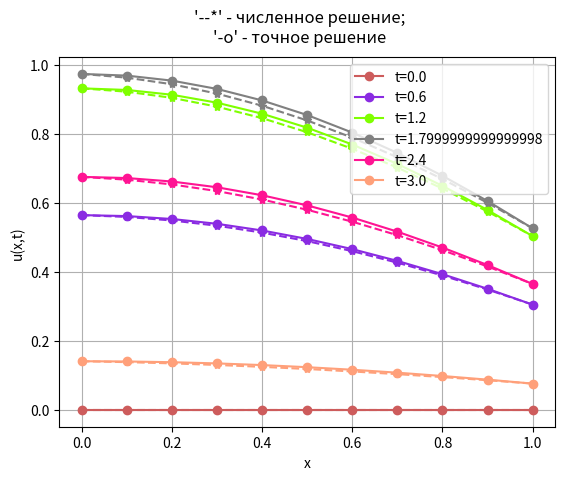
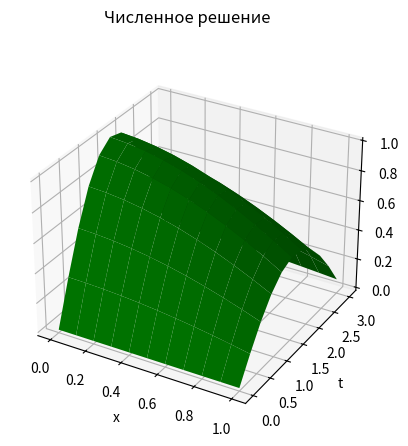
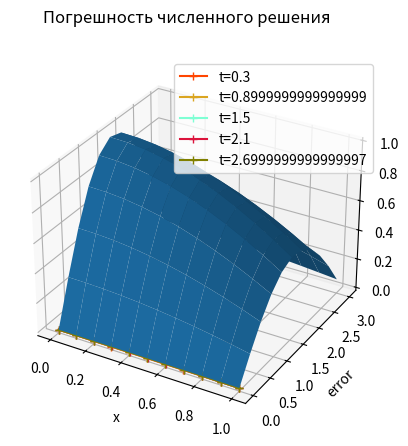

Write the Python code that produced these figures, in order.
import math
import numpy as np
import matplotlib.pyplot as plt

# --------- Неявная разностная схема ---------

a = 1  # Коэффициент теплопроводности

X = 1
T = 3

M = 10
N = 10

h = X / M  # Шаг по пространству
tau = T / N  # Шаг по времени

# Цвета для графиков
colors = ['#CD5C5C', '#FF4500', '#8A2BE2', '#DAA520', '#7FFF00',
          '#7FFFD4', '#808080', '#DC143C', '#FF1493', '#808000',
          '#FFA07A', '#BDB76B', '#4B0082', '#BC8F8F', '#228B22']


# Начально-краевые задачи:
# ---- 1 ----
# (du(x,t)/dt) = (d^2u(x,t)/dx^2) + sin(t)cos(x) + cos(x)*cos(t); x-(0,1), t-(0,3)
# u(x,0) = 0
# u(0,t) = sin(t); u(X,t) = cos(X)sin(t)

# ---- 2 ----
# (du(x,t)/dt) = (d^2u(x,t)/dx^2) + x*cos(xt) + t^2*sin(xt); x-(0,pi), t-(0, 1)
# u(x,0) = 0
# u(0,t) = 0; u(pi,t) = sin(pi*t)


# Начальное условие: u(x,0) = phi(x), x из [0,X]
def initial_condition(x):
    # phi(x)
    return 0  # --1-- и --2--


# Краевые условия 1-го рода: u(0,t) = g1(t), u(X,t) = g2(t)
def boundary_condition1(t):
    # g1(t)
    return math.sin(t)  # --1--
    # return 0  # --2--


def boundary_condition2(X, t):
    # g2(t)
    return math.cos(X) * math.sin(t)  # --1--
    # return math.sin(X*t)  # --2--


# Функция f(x,t)
def heat_source(x, t):
    # f(x, t)
    return math.sin(t) * math.cos(x) + math.cos(x) * math.cos(t)  # --1--
    # return x * math.cos(x * t) + (t ** 2) * math.sin(x * t)  # --2--


# Аналитическое решение
def analytical_solution(x, t):
    return math.cos(x) * math.sin(t)  # --1--
    # return math.sin(x * t)  # --2--


print("Шаг по x:", h, "  Шаг по t:", tau)

# Значения нулевого слоя получаем из начального условия
matrix_values = []
lst = []
for j in range(M + 1):
    lst.append(initial_condition(h * j))
matrix_values.append(lst)
# print(matrix_values)


A = (a * tau) / (h ** 2)
B = 1 + (2 * a * tau) / (h ** 2)
C = A

# Метод прогонки
for n in range(1, N + 1):
    lst = []
    alpha, betta = [], []

    # Прямая прогонка
    al = 0
    alpha.append(al)
    bt = boundary_condition1(tau * n)
    betta.append(bt)
    for j in range(1, M):
        D = tau * heat_source(h * j, tau * n) + matrix_values[n - 1][j]
        al = A / (B - C * alpha[j - 1])
        bt = (C * betta[j - 1] + D) / (B - C * alpha[j - 1])
        alpha.append(al)
        betta.append(bt)

    # Одратная прогонка
    um = boundary_condition2(X, tau * n)
    lst.append(um)
    for j in range(0, M):
        u = lst[j] * alpha[M - 1 - j] + betta[M - 1 - j]
        lst.append(u)
    lst.reverse()
    matrix_values.append(lst)

# Вывести матрицу значений
# for v in matrix_values:
#     print(v)

# Сравнение численного и точного решений для фиксированных значений t
x = [j * h for j in range(M + 1)]
for n in range(0, N + 1, 2):
    an_lst = []
    t = n * tau
    for j in range(M + 1):
        an_lst.append(analytical_solution(x[j], t))
    plt.plot(x, matrix_values[n], "--", color=colors[n % 15], marker='*')
    plt.plot(x, an_lst, color=colors[n % 15], marker='o', label=f"t={t}")
plt.suptitle('\'--*\' - численное решение;\n\'-o\' - точное решение')
plt.xlabel("x")
plt.ylabel("u(x,t)")
plt.legend()
plt.grid(True)
plt.show()

t = [n * tau for n in range(N + 1)]
xgrid, tgrid = np.meshgrid(x, t)

# Численное решение
matrix_values = np.array(matrix_values)
fig = plt.figure()
ax_3d = fig.add_subplot(projection='3d')
ax_3d.plot_surface(xgrid, tgrid, matrix_values, color='green')
ax_3d.set_xlabel('x')
ax_3d.set_ylabel('t')
ax_3d.set_zlabel('u')
plt.suptitle('Численное решение')
plt.show()

# Точное решение
zgrid = np.cos(xgrid) * np.sin(tgrid)
fig2 = plt.figure()
ax_3d2 = fig2.add_subplot(projection='3d')
ax_3d2.plot_surface(xgrid, tgrid, zgrid)
ax_3d2.set_xlabel('x')
ax_3d2.set_ylabel('t')
ax_3d2.set_zlabel('u')
plt.suptitle('Точное решение')
plt.show()

error_matrix = np.abs(matrix_values - zgrid)

# Погрешность численного решения для фиксированных значений t
for n in range(1, N + 1, 2):
    t1 = n * tau
    plt.plot(x, error_matrix[n], color=colors[n % 15], marker='+', label=f"t={t1}")
plt.suptitle('Погрешность численного решения')
plt.xlabel("x")
plt.ylabel("error")
plt.legend()
plt.grid(True)
plt.show()

# Погрешности считаются для последнего слоя (t = T)
abs_error = np.max(np.abs(matrix_values[N] - zgrid[N]))
print("Абсолютная погрешность(норма разности точного и численного решений):", abs_error)
print("Норма точного решения", np.max(np.abs(zgrid[N])))
relative_error = abs_error / (np.max(np.abs(zgrid[N])))
print("Относительная погрешность(отношение абсолютной погрешности к норме точного решения):", relative_error)
